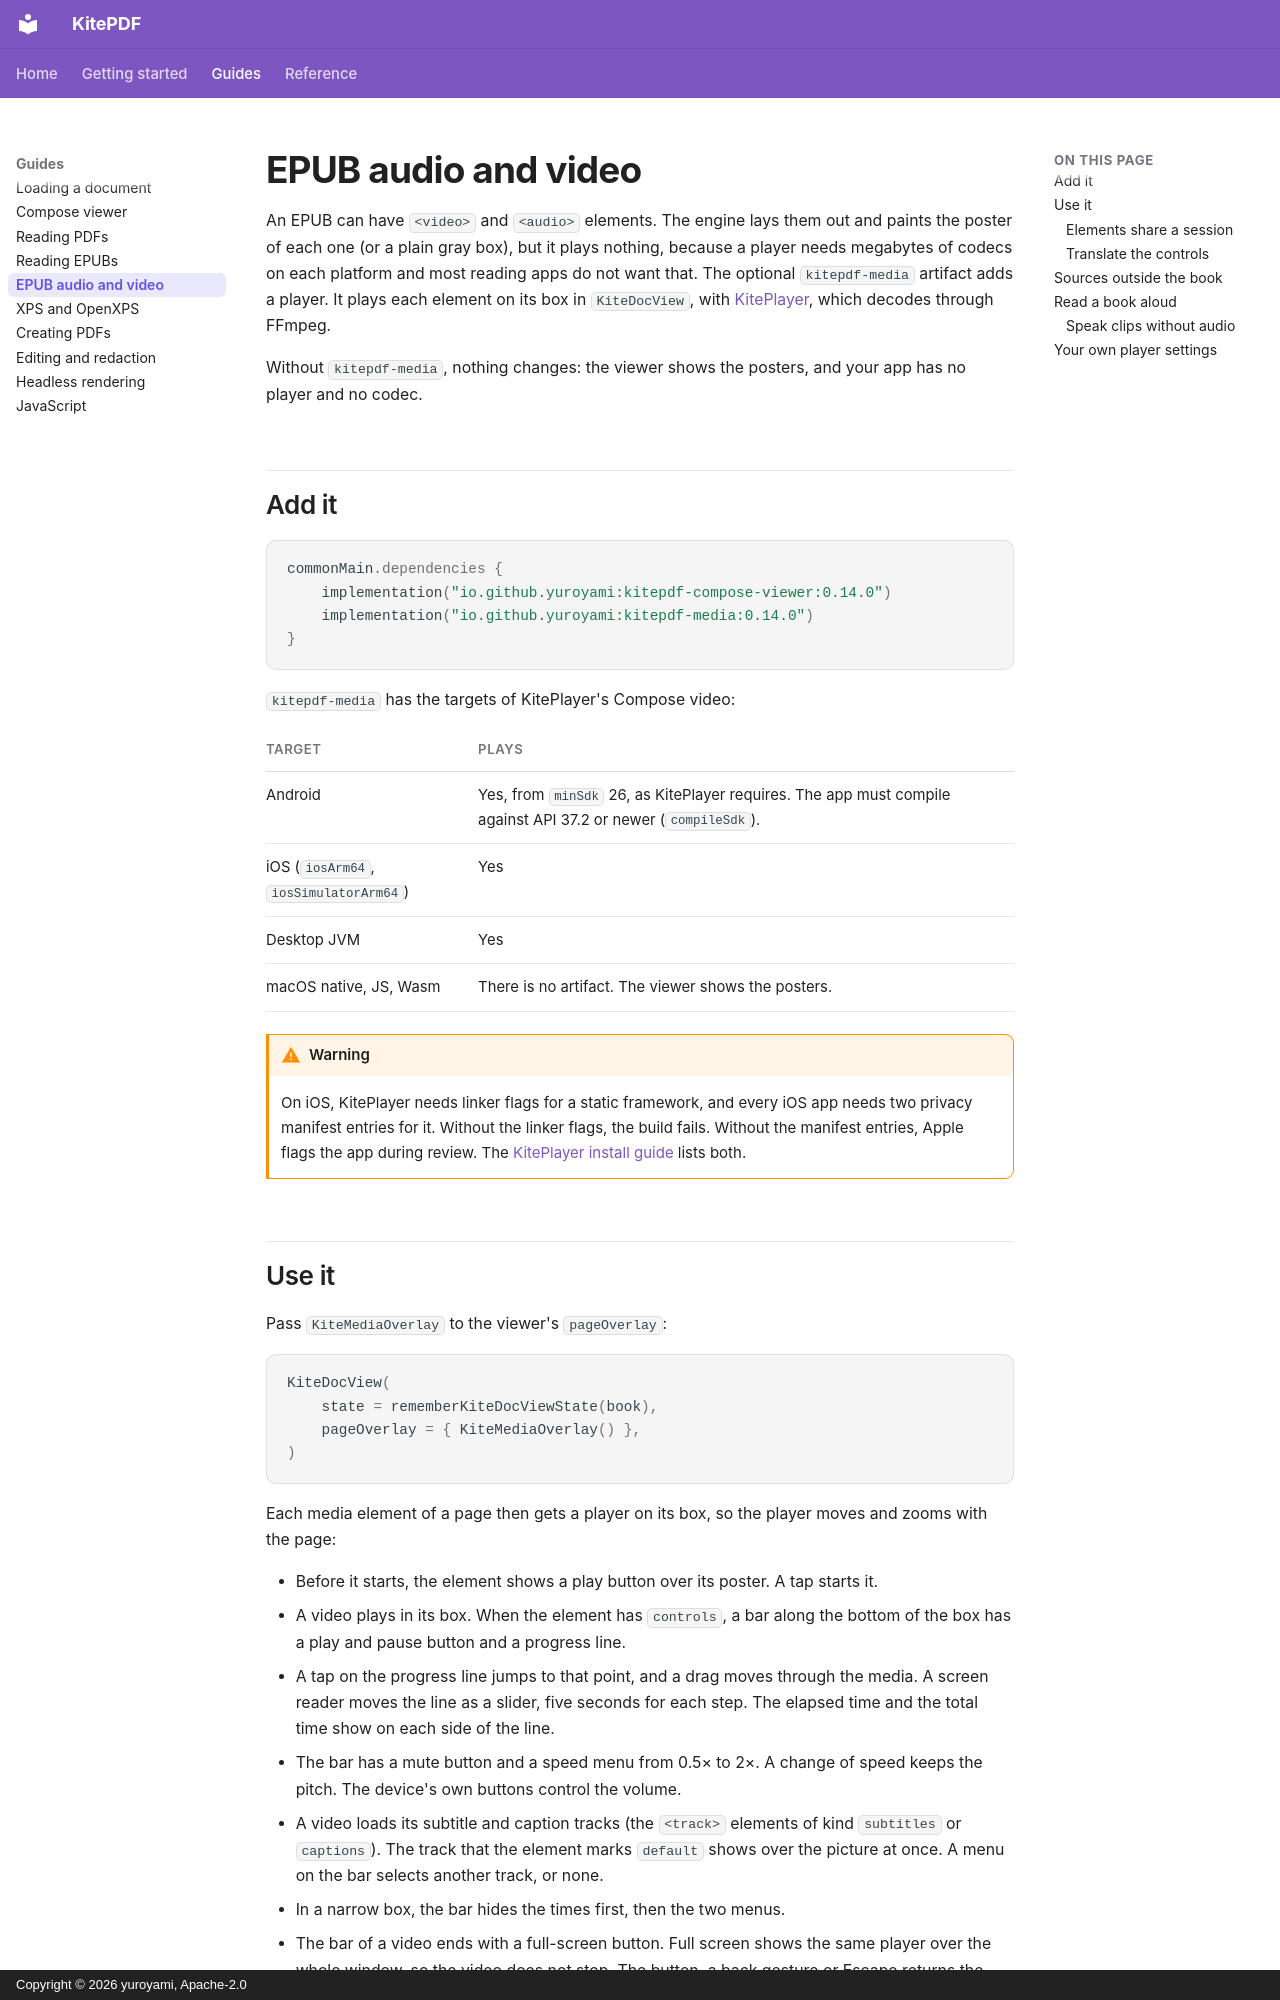

repository: yuroyami/KitePDF · page: media/index.html · generator: mkdocs · copyright: Copyright © 2026 yuroyami, Apache-2.0

# EPUB audio and video

An EPUB can have `<video>` and `<audio>` elements. The engine lays them out and paints the poster of each one (or a plain gray box), but it plays nothing, because a player needs megabytes of codecs on each platform and most reading apps do not want that. The optional `kitepdf-media` artifact adds a player. It plays each element on its box in `KiteDocView`, with [KitePlayer](https://github.com/yuroyami/KitePlayer), which decodes through FFmpeg.

Without `kitepdf-media`, nothing changes: the viewer shows the posters, and your app has no player and no codec.

## Add it

```kotlin
commonMain.dependencies {
    implementation("io.github.yuroyami:kitepdf-compose-viewer:0.14.0")
    implementation("io.github.yuroyami:kitepdf-media:0.14.0")
}
```

`kitepdf-media` has the targets of KitePlayer's Compose video:

| Target | Plays |
| --- | --- |
| Android | Yes, from `minSdk` 26, as KitePlayer requires. The app must compile against API 37.2 or newer (`compileSdk`). |
| iOS (`iosArm64`, `iosSimulatorArm64`) | Yes |
| Desktop JVM | Yes |
| macOS native, JS, Wasm | There is no artifact. The viewer shows the posters. |

!!! warning
    On iOS, KitePlayer needs linker flags for a static framework, and every iOS app needs two privacy manifest entries for it. Without the linker flags, the build fails. Without the manifest entries, Apple flags the app during review. The [KitePlayer install guide](https://github.com/yuroyami/KitePlayer#install) lists both.
